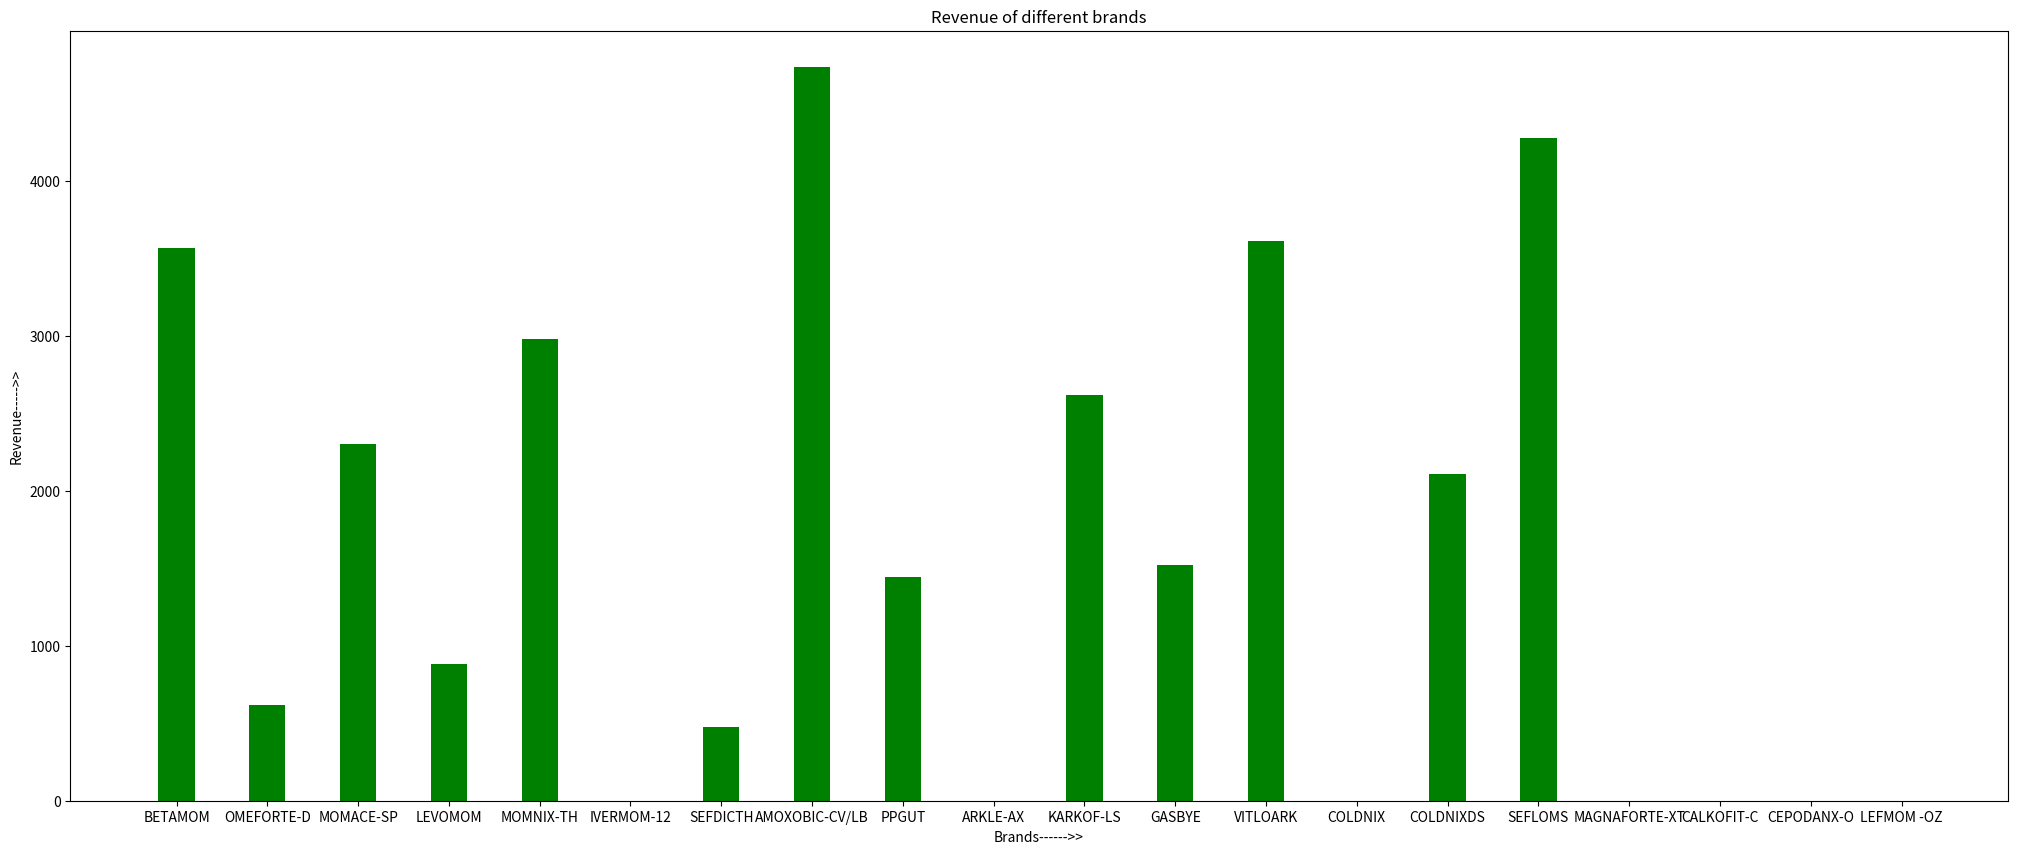

The matplotlib source for this figure:
import matplotlib.pyplot as plt
import numpy as np

# creating the dataset; in dict:
brand_sales = {
    'BETAMOM': 3565,
    'OMEFORTE-D': 620,
    'MOMACE-SP': 2300,
    'LEVOMOM': 880,
    'MOMNIX-TH': 2980,
    'IVERMOM-12': 0,
    'SEFDICTH': 475,
    'AMOXOBIC-CV/LB': 4730,
    'PPGUT': 1440,
    'ARKLE-AX': 0,
    'KARKOF-LS': 2620,
    'GASBYE': 1520,
    'VITLOARK': 3612,
    'COLDNIX': 0,
    'COLDNIXDS': 2105,
    'SEFLOMS': 4273,
    'MAGNAFORTE-XT': 0,
    'CALKOFIT-C': 0,
    'CEPODANX-O': 0,
    'LEFMOM -OZ': 0
}

# creating lists(x and y):

brands = list(brand_sales.keys())
revenue = list(brand_sales.values())
fig = plt.figure(figsize=(25, 10))
# creating the bar plot
plt.bar(brands, revenue, color='green', width=0.4)

plt.xlabel("Brands------>>")
plt.ylabel("Revenue----->>")
plt.title("Revenue of different brands")
plt.show()
